pico-8 play session: hold ← + tap ❎, after a click and taps of 🅾, ❎, 🅾+❎, 🅾 in the second before t = 0

[t = 1 s] hold ← ~1s, tap ❎ ~2×
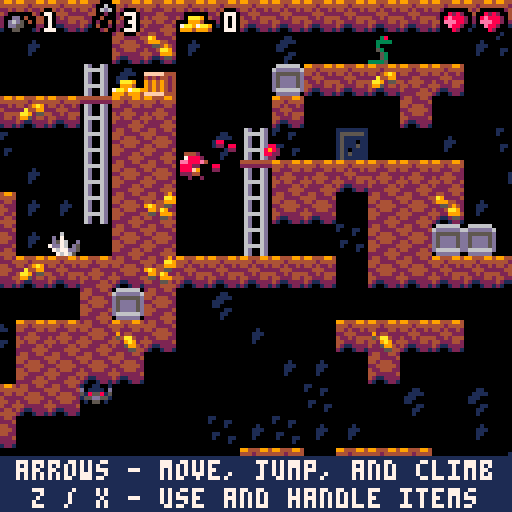
[t = 2 s] hold ← ~2s, tap ❎ ~4×
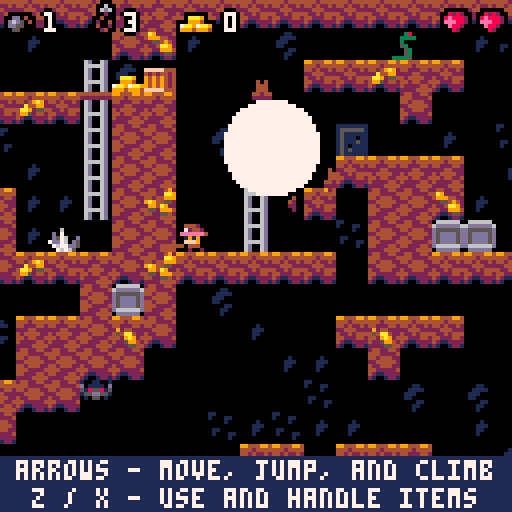
[t = 4 s] hold ← ~4s, tap ❎ ~7×
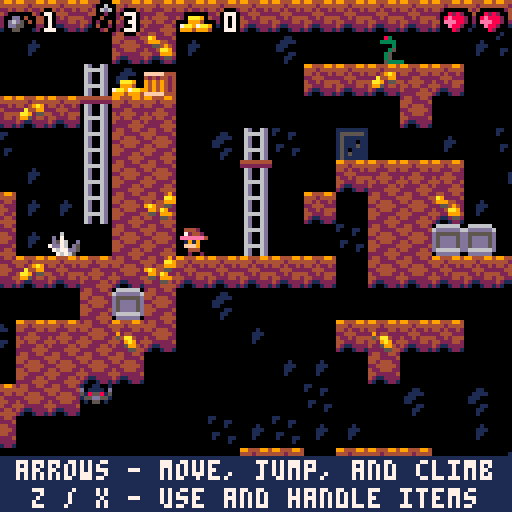
[t = 6 s] hold ← ~6s, tap ❎ ~10×
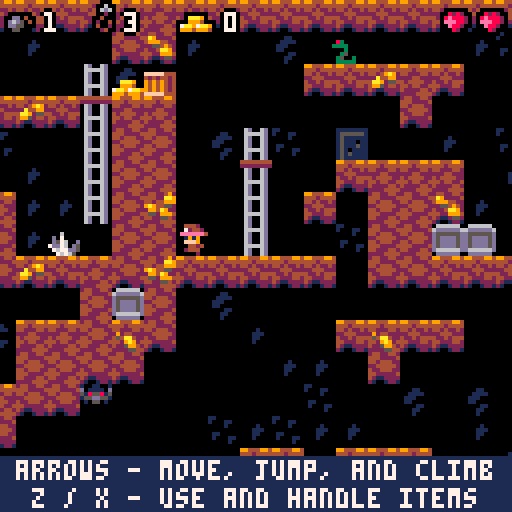
[t = 8 s] hold ← ~8s, tap ❎ ~14×
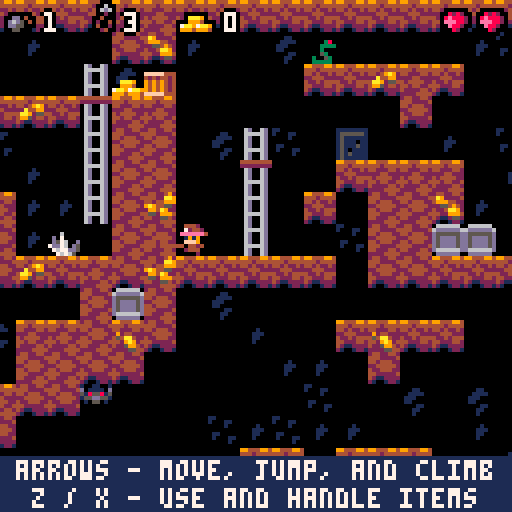

pico-8 cartridge
version 17
__lua__

-- delunky
-- by @johanpeitz
-- a demake of spelunky created for demakejam 2018
-- special thanks to
-- * derek yu (@mossmouth) for creating spelunky
-- * matt hughson (@matthughson) for platformer starter kit
-- * darius kazemi (@tinysubversions) for great info on map generation
-- * frederic souchu (fsouchu) for pico-8 token optimisation help
--debug=false
--debug_at_top=false
function _init()
  --extcmd("rec")
  swap_state(title_state)
end

-->8
--------------------------------
-- play state 
--------------------------------
-- entity modes
-- 0 idle/ground/inair
-- 1 ladder
-- 2 ledge
-- 3 fainted
-- 4 dead
function init_play()
  menuitem(1, "accept defeat", function()
    damage_entity(pl, nil, 99)
  end)
  shake(0, 0)
  make_player(0, 0)
  level = 1
  start_next_level(level)
end

function start_next_level(level)
  max_jumps, jumps_left, ok_to_jump = 1, 1, false
  particles, items, new_items, entities = {}, {}, {}, {}
  -- ratios
  local snake_ratio = 0.1 + level * 0.05
  local bat_ratio = 0.1 + level * 0.1
  local spider_ratio = level * 0.1
  local spike_ratio = 0.3 + level * 0.2
  local trap_ratio = 0.1 + level * 0.15
  local treasure_ratio = 0.1 + level * 0.01
  local help_count = 2
  -- make map
  local m = make_map()
  -- build dungeon
  cls()
  local num_rooms = {12, 12, 12, 8}
  for y = 0, 3 do
    for x = 0, 3 do
      local room_type = m[x + 1][y + 1]
      -- copy room to screen
      local ry = room_type
      local rx = flr(rnd(num_rooms[1 + ry]))
      if ry == 0 and rx == 11 then
        num_rooms[1] = 11
      end
      -- only one idol room please
      if (room_type == 5) then
        -- dbl drop 
        rx, ry = 9 + flr(rnd(3)), 2
      end
      if (room_type == 6) then
        -- exit
        rx, ry = 9 + flr(rnd(3)), 3
      end
      if x + 1 != m[5] or y + 1 != m[6] then
        pal(7, 0)
      end
      sspr(0 + rx * 10, 96 + ry * 8, 10, 8, x * 10, y * 8, 10, 8, chance(0.3))
      pal()
    end
  end
  -- populate tilemap
  for x = 0, 41 do
    for y = 0, 33 do
      -- clear current data
      mset(x + 1, y + 1, 0)
      -- set new data
      local c = pget(x, y)
      if c == 4 then
        mset(x + 1, y + 1, 3)
      end
      -- stone
      if c == 9 and chance(0.5) then
        mset(x + 1, y + 1, 3)
      end
      -- rnd stone
      if (c == 8 and chance(trap_ratio)) then
        -- arrow trap
        local d = 1
        if pget(x - 1, y) == 0 then
          d = -1
        end
        mset(x + 1, y + 1, 16)
        make_arrow_trap(x + 1, y + 1, d)
      end
      if c == 12 and chance(spike_ratio) then
        mset(x + 1, y + 1, 35)
      end
      -- spikes
      if c == 7 then
        mset(x + 1, y + 1, 1)
      end
      -- entry
      if c == 6 then
        mset(x + 1, y + 1, 17)
      end
      -- exit
      if c == 13 then
        mset(x + 1, y + 1, 30)
      end
      -- ladder
      if c == 5 then
        mset(x + 1, y + 1, 14)
      end
      -- ladder floor
      if (c == 14 and chance(bat_ratio)) then
        -- bat
        local b = make_entity((x + 1) * 8 + 4, (y + 1) * 8 + 4, entities)
        add_params({spr = 85, fs = 8, name = "bat", update = bat_update, on_roofhit = bat_roofhit, ix = 0.5, iy = 0.5, mode = 0
        --hang
        }, b)
      end
      -- help(crate/damsel) or stone or gap
      if (c == 15 and help_count > 0) then
        if (chance(0.1)) then
          help_count += 1
          if (chance(0.5)) then
            local help = make_item(x + 1, y, 57)
            help.y += 4
            help.h, help.name, help.on_hit = 8, "crate", crate_break
          else
            make_damsel(x + 1, y)
          end
        elseif (chance(0.5)) then
          mset(x + 1, y + 1, 3)
        end
      end
      -- spider
      if c == 10 and chance(spider_ratio) then
        make_spider((x + 1) * 8 + 4, (y + 1) * 8 + 4, 0)
      end
      --snake
      if c == 11 and chance(snake_ratio) then
        make_snake((x + 1) * 8 + 4, (y + 1) * 8 + 4)
      end
      if (c == 3) then
        -- altar
        mset(x, y - 5, 78)
        mset(x + 1, y - 5, 79)
        mset(x, y - 4, 94)
        mset(x + 1, y - 4, 95)
        mset(x, y - 3, 0)
        mset(x + 1, y - 3, 0)
        mset(x, y - 2, 110)
        mset(x + 1, y - 2, 111)
        mset(x, y - 1, 127)
        mset(x + 1, y - 1, 127)
        mset(x, y + 1, 32)
        mset(x + 1, y + 1, 33)
        local idol = make_item(x, y, 44)
        idol.x += 5
        idol.y -= 4
        add_params({name = "idol", h = 8, value = 100, on_grab = grab_idol, trap = true, big = true}, idol)
      end
    end
  end
  -- make frame
  for x = 0, 41 do
    mset(x, 0, 3)
    mset(x, 33, 3)
  end
  for y = 0, 33 do
    mset(0, y, 3)
    mset(41, y, 3)
  end
  -- place gold
  for x = 1, 40 do
    for y = 1, 32 do
      if (mget(x, y) == 3) then
        local n = is_free(mget(x, y - 1))
        local s = not is_dirt(mget(x, y + 1))
        -- can place item=
        if ((n and s) or (n and y > 0)) then
          if (chance(treasure_ratio)) then
            make_gold(x, y - 1, 62 + rnd(2))
          -- gold
          elseif (chance(0.02)) then
            if (chance(0.6)) then
              make_item(x, y - 1, 29)
            -- stone
            else
              local e = make_item(x, y - 1, 28)
              -- pot
              e.on_landed, e.on_sidecol, e.on_hit = pot_break, pot_break, pot_break
            end
          end
        end
        --have gold inside? 
        if (chance(0.1)) then
          mset(x, y, mget(x, y) + 16)
        elseif (chance(0.05) and not s) then
          -- place a block
          mset(x, y, 47)
        end
      end
      -- background tiles
      if (mget(x, y) == 0 and chance(0.2)) then
        mset(x, y, 48 + rnd(3))
      end
    end
  end
  -- fix tile look
  auto_tile(0, 0, 48, 34)
  -- parse level
  for x = 0, 41 do
    for y = 0, 33 do
      local tile = mget(x, y)
      -- player
      if (tile == 1) then
        pl.x, pl.y = x * 8 + 4, y * 8 + 4
        camx, camy = pl.x - 64, pl.y - 64
        add(entities, pl)
      end
      -- gold
      if (tile == 62 or tile == 63) then
        make_gold(x, y, tile)
        mset(x, y, 0)
      end
      -- item 
      if (tile == 28 or tile == 29) then
        make_item(x, y, tile)
        mset(x, y, 0)
      end
    end
  end
end

function make_spider(x, y, mode)
  local s = make_entity(x, y, entities)
  add_params({spr = 82, name = "spider", update = spider_update, on_landed = spider_landed, on_sidecol = spider_sidecol, mode = mode}, s)
  if mode == 1 then
    activate_spider(s)
  end
end

function make_snake(x, y)
  local s = make_entity(x, y, entities)
  add_params({name = "snake", fs = 8, spr = 80, frames = 2, delay = 5, dir = (chance(0.5) and 1 or -1), g = 0.5, update = snake_update, on_sidecol = snake_sidecol}, s)
  s.dx = s.dir / 2
end

function spider_sidecol(e)
  e.dx = e.odx
end

function shake(len, pwr)
  screenshake, screenshake_pwr = len, pwr
end

function is_free(tile)
  if tile == 0 or tile == 48 or tile == 49 then
    return true
  end
  return false
end

function is_dirt(tile)
  if (tile >= 2 and tile <= 5) or (tile >= 18 and tile <= 21) then
    return true
  end
  return false
end

function auto_tile(sx, sy, w, h)
  for x = sx, sx + w - 1 do
    for y = sy, sy + h - 1 do
      local tile = mget(x, y)
      if (is_dirt(tile)) then
        local n = not is_dirt(mget(x, y - 1))
        local s = not is_dirt(mget(x, y + 1))
        local has_gold = (tile > 15 and 16 or 0)
        if (n and s) then
          mset(x, y, 5 + has_gold)
        else
          if n then
            mset(x, y, 2 + has_gold)
          end
          if s then
            mset(x, y, 4 + has_gold)
          end
        end
      end
    end
  end
end

function make_player(tx, ty)
  pl = make_entity(tx * 8 + 4, ty * 8 + 4, entities)
  add_params({name = "player", jumpable = false, g = 0.5, spr = 64, frames = 2, fs = 8, mode = 0, draw = draw_player, on_landed = player_landed, on_air = player_fall, hits_from_above = true, collides_with_player = false, money = 0, health = 3, kills = 3, dead_timer = 0, grab_cooldown = 0, whip = 0, holding = 1, item = nil, stowed = nil, bombs = {}, ropes = {}}, pl)
  add_ropes(3)
  add_bombs(3)
end

function add_bombs(amnt)
  for i = 1, amnt do
    local b = make_bomb(0, 0)
    add(pl.bombs, b)
    del(items, b)
  end
end

function add_ropes(amnt)
  for i = 1, amnt do
    local b = make_rope(0, 0)
    add(pl.ropes, b)
    del(items, b)
  end
end

function crate_break(e)
  del(e.tbl, e)
  for i = 0, 6 do
    local e = make_entity(e.x, e.y, particles)
    add_params({spr = 104, ix = 1, g = 0.3, col = false, dir = sgn(rnd() - 0.5), dx = rnd(2) - 1, dy = -rnd(1), life = 5 + rnd(5)}, e)
  end
  local e = make_entity(e.x, e.y, items)
  e.spr = 39 + flr(rnd(2))
  e.g, e.can_take, e.value = 0.5, true, (e.spr == 39 and -1 or -2)
end

function pot_break(e, whipped)
  if (abs(e.odx) > 2 or abs(e.ody) > 2 or whipped) then
    del(e.tbl, e)
    local r = rnd()
    if (r < 0.2) then
      make_snake(e.x, e.y)
    elseif (r < 0.4) then
      make_spider(e.x, e.y, 1)
    elseif (r < 0.6) then
      make_gold(e.x / 8, e.y / 8, 60 + rnd(4))
    end
    for i = 0, 6 do
      local e = make_entity(e.x, e.y, particles)
      add_params({spr = 103, ix = 1, g = 0.3, col = false, dir = sgn(rnd() - 0.5), dx = rnd(2) - 1, dy = -1 - rnd(2), life = 5 + rnd(5)}, e)
    end
  end
end

function make_arrow_trap(tx, ty, d)
  local e = make_entity(tx * 8 + 4, ty * 8 + 4, entities)
  add_params({name = "arrow trap", spr = 34, dir = d, col = false, update = update_arrow_trap, ammo = 1}, e)
end

function is_triggering_arrow_trap(at, e)
  local dist = 48
  -- 6 tiles
  if (e.dx != 0 or e.dy != 0) then
    local in_range = false
    if at.dir > 0 and e.x > at.x and e.x < at.x + dist then
      in_range = true
    end
    if at.dir < 0 and e.x < at.x and e.x > at.x - dist then
      in_range = true
    end
    if (in_range) then
      if (e.y >= at.y - 5 and e.y <= at.y + 3) then
        return true
      -- fire!
      end
    end
  end
  return false
end

function update_arrow_trap(at)
  if at.ammo == 0 then
    return
  end
  --update_entity(e)
  for e in all(items) do
    if (is_triggering_arrow_trap(at, e)) then
      fire_arrow(at)
      return
    end
  end
  for e in all(entities) do
    if (is_triggering_arrow_trap(at, e)) then
      fire_arrow(at)
      return
    end
  end
end

function fire_arrow(at)
  sfx(3)
  at.ammo -= 1
  local e = make_entity(at.x + at.dir * 7, at.y, new_items)
  add_params({name = "arrow", spr = 43, h = 4, dir = at.dir, dy = -1, dx = 7 * at.dir, ix = 0.98, g = 0.5, knock_down = true, damage = 2, use = item_throw, drop = item_drop, on_landed = item_landed, on_sidecol = item_sidecol, can_grab = true}, e)
end

function spider_update(e)
  local dx = pl.x - e.x
  if (e.health > 0) then
    if (e.mode == 0) then
      if pl.y > e.y and abs(dx) < 8 then
        activate_spider(e)
      end
    else
      if e.jump_delay > 0 then
        e.jump_delay -= 1
      end
      if (e.jump_delay <= 0 and not e.inair) then
        e.spr = 84
        e.dx, e.dy = dx / 20, -rnd(3) - 3
      end
    end
  end
  update_entity(e)
end

function activate_spider(e)
  e.mode, e.spr = 1, 84
  e.g, e.ix, e.jump_delay = 0.5, 1, 5
end

function spider_landed(e)
  e.jump_delay = 5 + rnd(10)
  e.spr = 83
  e.dx = 0
end

function bat_update(e)
  local dx, dy = pl.x - e.x, pl.y - e.y + 4
  local d = sqrt(dx * dx + dy * dy)
  local a = atan2(dx, dy)
  if (e.health > 0) then
    if (e.mode == 0) then
      -- hang
      if (d < 48 and pl.health > 0 and e.y < pl.y + 1) then
        e.spr, e.frames, e.frame = 86, 2, 1
        e.mode = 1
      end
    elseif (e.mode == 1) then
      -- track
      e.dx, e.dy = 0.5 * cos(a), 0.5 * sin(a)
      e.dir = sgn(e.dx)
      if d > 80 or pl.health <= 0 then
        e.mode = 2
      end
    else
      -- return to ceiling
      e.dy -= 0.2
    end
  end
  update_entity(e)
end

function bat_roofhit(e)
  if e.mode != 2 then
    return
  end
  e.spr = 85
  e.frame, e.frames = 0, 0
  e.mode = 0
  e.dx, e.dy = 0, 0
end

function snake_update(e)
  e.delay -= 1
  if (e.bleed_timer > 0) then
    --e.dx=0
    e.fs, e.frames = 9999, 1
    e.spr = 102
    e.delay = 99
  end
  if (e.delay < 0) then
    if (chance(0.1)) then
      e.dx = 0
      e.delay = 15 + rnd(60)
    else
      e.dir = (chance(0.5) and 1 or -1)
      e.dx = 0.2 * e.dir
      e.ix = 1
      e.delay = 60 + rnd(60)
    end
  end
  if (not e.inair and fget(mget((e.x + e.dir * 2) / 8, e.y / 8 + 1)) == 0) then
    e.dir = -e.dir
    e.dx = -e.dx
  end
  update_entity(e)
end

function snake_sidecol(e)
  e.delay = 0
end

function check_item_exit(e)
  if (fget(mget(e.x / 8, (e.y - 4) / 8), 7)) then
    if e.name == "idol" then
      pl.money += e.value
    end
    del(e.tbl, e)
    pl.item = nil
    switch_to_whip()
    sfx(7)
  end
end

function grab_idol(idol)
  if (idol.trap) then
    idol.trap = false
    -- make boulder
    local e = make_entity(-100, -100, entities)
    add_params({name = "boulder", flip_on_hit = false, knock_down = true, jumpable = false, spr = 74, fs = 2, frames = 2, tw = 2, th = 2, ix = 1, dy = 0, g = 1, damage = 99, health = 9999, w = 16, h = 16, spawnx = idol.x - 1, spawny = idol.y - 24, delay = 60, update = boulder_update, on_landed = boulder_landed}, e)
    shake(e.delay, 3)
  end
end

function boulder_update(e)
  if (e.delay > 0) then
    e.delay -= 1
    if (e.delay == 0) then
      e.x, e.y = e.spawnx, e.spawny
      e.dy = 0.01
      e.dir = sgn(pl.x - e.x)
      shake(2, 6)
      e.dropped = false
    end
  else
    local bx = e.x / 8 + e.dir
    local by = e.y / 8
    local tiles = 0
    if (fget(mget(bx, by), 0)) then
      crush_tile(bx, by, e.dx)
      tiles += 1
    end
    if (fget(mget(bx, by - 1), 0)) then
      crush_tile(bx, by - 1, e.dx)
      tiles += 1
    end
    e.dx -= 0.20 * tiles * sgn(e.dx)
    update_entity(e)
    if (tiles > 0) then
      auto_tile(bx, by - 2, 1, 4)
      shake(3, 3)
      sfx(6)
    end
    if (abs(e.dx) < 0.6 and e.dy == 0) then
      local tx = e.x / 8
      local ty = e.y / 8 - 1
      mset(tx, ty, 74)
      mset(tx + 1, ty, 75)
      mset(tx, ty + 1, 90)
      mset(tx + 1, ty + 1, 91)
      del(e.tbl, e)
    end
  end
end

function crush_tile(tx, ty, v)
  -- check for gold
  local tile = mget(tx, ty)
  if tile >= 18 and tile <= 21 then
    make_gold_pieces(tx, ty)
  end
  -- remove tile
  mset(tx, ty, 0)
  -- particles
  local amnt = 3 + rnd(3)
  for i = 1, amnt do
    local p = make_entity(tx * 8, ty * 8, particles)
    add_params({spr = 120 + rnd(2), ix = 0.98, dx = v * (1 + rnd(1)), dy = -1 - rnd(1), g = 0.3, life = 20 + rnd(10), col = false}, p)
  end
end

function boulder_landed(e)
  if (not e.dropped) then
    e.dx = 3 * e.dir
    e.dropped = true
  end
  shake(6, 6)
  sfx(6)
end

function make_gold(tx, ty, tile)
  local e = make_entity(tx * 8 + 4, ty * 8 + 4, items)
  e.spr = flr(tile)
  e.g, e.value, e.can_take = 0.5, 5, true
  if e.spr == 60 or e.spr == 62 then
    e.value *= 3
  end
  return e
end

function make_item(tx, ty, tile)
  local e = make_entity(tx * 8 + 4, ty * 8 + 3, items)
  add_params({name = "#" .. tile, spr = tile, ix = 0.98, g = 0.5, h = 4, use = item_throw, drop = item_drop, on_landed = item_landed, on_sidecol = item_sidecol, can_grab = true}, e)
  e.y += 4
  return e
end

function item_sidecol(e)
  e.dx = -e.odx * 0.5
  if abs(e.dx) < 0.1 then
    e.dx = 0
  end
end

function item_landed(e)
  e.dx *= 0.3
  if abs(e.dx) < 0.2 then
    e.dx = 0
  end
  if (abs(e.ody) > 2) then
    e.dy = -e.ody * 0.3
  else
    e.dx = 0
  end
end

function item_throw(e)
  e.cooldown, e.damage = 3, 1
  e.dx = pl.dir * (pl.dy < 0 and 3 or 4)
  e.dy = (pl.dy < 0 and -5 or -2)
  pl.item = nil
  switch_to_whip()
  sfx(3)
end

function item_drop(e)
  e.cooldown, e.dy = 3, -1
  e.dx = pl.dir / 2
  pl.item = nil
  switch_to_whip()
  sfx(3)
end

function make_damsel(x, y)
  local di = make_item(x, y, 11)
  di.name = "damsel"
  di.y += 4
  di.h, di.big = 8, true
  local de = make_entity(di.x, di.y, entities)
  de.name = "damsel"
  de.spr = 16
  de.collides_with_player = false
  de.update = damsel_e_update
  de.item = di
  de.health = 3
  de.damage = 0
  di.entity = de
  local p = {g = 0.5, ix = 0.98}
  add_params(p, di)
  add_params(p, de)
end

function damsel_e_update(e)
  update_entity(e)
  e.x = e.item.x
  e.y = e.item.y
  -- dead?
  if e.health < 1 then
    e.item.spr = 13
  end
  -- at gate?
  if (fget(mget(e.x / 8, (e.y - 4) / 8), 7)) then
    pl.health += 1
    del(e.tbl, e)
    del(e.item.tbl, e.item)
    pl.item = nil
    switch_to_whip()
    sfx(7)
  end
end

function make_bomb(tx, ty)
  local e = make_item(tx, ty, 25)
  add_params({name = "bomb", h = 4, use = bomb_throw, drop = bomb_drop, update = bomb_update, timer = 0}, e)
  return e
end

local hitarea = {{0, 0, 1, 0, 0}, {0, 1, 1, 1, 0}, {1, 1, 1, 1, 1}, {0, 1, 1, 1, 0}, {0, 0, 1, 0, 0}}

function bomb_update(e)
  if (e.timer > 0) then
    e.timer -= 1
    e.spr = 26 + flr(e.timer / 2) % 2
    if (e.timer == 0) then
      e.life = 1
      -- explode
      shake(5, 6)
      make_explosion(e.x - 8, e.y - 8)
      -- destroy entities & tiles
      local ex = flr(e.x / 8)
      local ey = flr(e.y / 8)
      for x = 1, 5 do
        for y = 1, 5 do
          if (hitarea[x][y] == 1) then
            local tx = ex + x - 3
            local ty = ey + y - 3
            --entities
            for e2 in all(entities) do
              if abs(tx * 8 + 4 - e2.x) < 9 and abs(ty * 8 + 4 - e2.y) < 9 then
                damage_entity(e2, nil, 99, 0)
              end
            end
            --tile
            local tile = mget(tx, ty)
            if tile >= 2 and tile <= 5 then
              mset(tx, ty, 0)
            end
            if tile == 47 or tile == 35 or tile == 36 then
              mset(tx, ty, 0)
            end
            if (tile >= 18 and tile <= 21) then
              mset(tx, ty, 0)
              make_gold_pieces(tx, ty)
            end
          end
        end
      end
      auto_tile(ex - 2, ey - 3, 5, 7)
    end
  end
  update_entity(e)
end

function make_gold_pieces(tx, ty)
  local amnt = rnd(3) + 1
  for i = 1, amnt do
    local g = make_gold(tx, ty, 60 + rnd(2))
    add_params({dx = rnd(5) - 3, dy = rnd(5) - 3, g = 0.5, ix = 0.98, can_take = true, inair = true}, g)
  end
end

function bomb_throw(e)
  bomb_activate(e)
  item_throw(e)
end

function bomb_drop(e)
  bomb_activate(e)
  item_drop(e)
end

function bomb_activate(e)
  e.spr = 26
  e.timer = 60
  e.can_grab = false
end

function make_explosion(x, y)
  sfx(5)
  -- dirt
  local amnt = 8 + rnd(8)
  for i = 1, amnt do
    local e = make_entity(x + rnd(24), y - 8 + rnd(32), particles)
    add_params({spr = 118 + rnd(2), dir = sgn(rnd(2) - 1), dy = rnd(0.6) + 0.4, g = 0.1, life = 10 + rnd(4), col = false,}, e)
  end
  -- smalls
  amnt = 8 + rnd(8)
  for i = 1, amnt do
    local e = make_entity(x + 8, y + 8, particles)
    local a = rnd(0.7) - 0.1
    local f = 2 + rnd(2)
    add_params({spr = 112, dir = sgn(rnd(2) - 1), dx = f * cos(a), dy = f * sin(a), ix = 0.95, g = 0.3, fs = 2 + flr(rnd(3)), frames = 6, col = false}, e)
    e.life = e.fs * e.frames - 1
  end
  -- big
  local e = make_entity(x, y, particles)
  add_params({dir = sgn(rnd(2) - 1), spr = 144, tw = 3, th = 3, fs = 2, frames = 3, col = false}, e)
  e.life = e.fs * e.frames - 1
end

function make_rope(tx, ty)
  local e = make_item(tx, ty, 41)
  add_params({name = "rope", use = rope_throw, drop = rope_drop, activated = false, on_roofhit = rope_roof_hit, on_landed = rope_on_landed, update = rope_update, steps = 0, h = 8, flip_on_hit = false}, e)
  return e
end

function rope_update(e)
  if (e.activated) then
    local tx = flr(e.x / 8)
    local ty = flr(e.y / 8)
    if (mget(tx, ty) != 31 and mget(tx, ty) != 15) then
      if (e.steps == 0 and e.dy > 0) then
        mset(tx, ty, 15)
      else
        mset(tx, ty, 31)
      end
      e.steps += 1
      if (e.steps == 8) then
        e.on_roofhit(e)
      end
    end
  end
  update_entity(e)
end

function rope_drop(e)
  -- can drop?
  local tx = flr((e.x + pl.dir * 4) / 8) + pl.dir * 0
  local ty = flr(e.y / 8)
  local ty2 = flr(e.y / 8) + 1
  if (not is_solid(tx, ty) and not is_solid(tx, ty2)) then
    add_params({x = tx * 8 + 4, spr = 31, dy = 4, dir = 1, g = 0, activated = true}, e)
    pl.item = nil
    switch_to_whip()
  else
  -- do nothing. item_drop(e)
  end
end

function rope_throw(e)
  sfx(3)
  -- adjust position
  e.x = flr(e.x / 8) * 8 + 4
  e.y -= 5
  -- make sure there is nothing direcly on top
  if (fget(mget(e.x / 8, e.y / 8), 0)) then
    return
  end
  -- drop it
  e.spr = 15
  e.dy = -4
  e.dir = 1
  e.g = 0
  e.activated = true
  pl.item = nil
  switch_to_whip()
end

function rope_on_landed(e)
  del(items, e)
end

function rope_roof_hit(e)
  mset(flr(e.x / 8), flr(e.y / 8), (e.dy > 0 and 31 or 15))
  del(items, e)
end

function player_fall()
  jumps_left = max(0, jumps_left - 1)
end

function player_faint()
  pl.bleed_timer = (pl.health == 0 and 60 or 30)
  pl.faint_timer = pl.bleed_timer
  if pl.mode == 4 then
    return
  end
  pl.mode, pl.spr = 3, 68
  pl.frame, pl.frames = 0, 1
  if (pl.item != nil and pl.holding == 1) then
    pl.item.drop(pl.item)
    pl.item = nil
  end
end

function player_landed(e)
  jumps_left = max_jumps
  local impact = 0
  if pl.ody >= 8 then
    impact += 1
  end
  if pl.ody >= 11 then
    impact += 1
  end
  if pl.ody >= 13 then
    impact += 97
  end
  if (impact > 0) then
    damage_entity(pl, nil, impact)
    player_faint()
  end
  if (pl.mode == 3) then
    -- fainted
    -- bounce
    if (pl.ody > 3) then
      pl.dy = -0.3 * pl.ody
    end
  end
end

function drop_from_ledge()
  add_params({mode = 0, spr = 64, frames = 2, dx = -pl.dir, grab_cooldown = 5}, pl)
end

ok_to_jump, ok_to_crouch = true, true
maxdy = 0

function update_play()
  -- add for additional 18 tokens
  --if (btnp(0,1)) extcmd("rec") 
  --if (btnp(3,1)) extcmd("video")
  if not btn(2) then
    ok_to_jump = true
  end
  if not btn(3) then
    ok_to_crouch = true
  end
  -- mode 0 = idle/ground/jump
  if (pl.mode == 0) then
    if pl.item != nil and pl.item.name == "idol" then
      check_item_exit(pl.item)
    end
    if btnp(4) then
      switch_item()
    end
    if pl.grab_cooldown > 0 then
      pl.grab_cooldown -= 1
    end
    pl.grab = false
    -- left/right
    if (btn(0)) then
      pl.dx -= 2
      pl.dir = -1
      pl.grab = true
    end
    if (btn(1)) then
      pl.dx += 2
      pl.dir = 1
      pl.grab = true
    end
    -- whip?
    if (btnp(5) and pl.item == nil) then
      pl.whip = 10
      sfx(0)
    end
    if pl.whip > 0 then
      pl.whip -= 1
    end
    -- use item?
    if (btnp(5) and pl.item != nil) then
      if (btn(3)) then
        pl.item.drop(pl.item)
        ok_to_crouch = false
      else
        pl.item.use(pl.item)
      end
    end
    -- jump / grab climable
    if (btn(2)) then
      -- check for climbables
      if (fget(mget(pl.x / 8, pl.y / 8), 2)) then
        pl.mode = 1
        pl.dx = 0
      elseif (fget(mget(pl.x / 8, pl.y / 8), 7)) then
        --exit_level()
        level += 1
        start_next_level(level)
      elseif (jumps_left > 0 and ok_to_jump) then
        -- regular jump
        pl.dy = -3.2
        jumps_left -= 1
        pl.inair = true
        ok_to_jump = false
        sfx(4)
      end
    end
    -- climb down
    if (btn(3)) then
      -- check for climbables
      if (fget(mget(pl.x / 8, (pl.y + 4) / 8), 2)) then
        pl.mode = 1
        pl.dx = 0
        pl.y += 1
      end
    end
  elseif (pl.mode == 1) then
    -- mode 1 = climbing
    pl.whip = 0
    pl.dy = 0
    pl.spr = 70
    pl.x += (8 * flr(pl.x / 8) + 4 - pl.x) * 0.4
    if btn(2) then
      pl.dy = -1
    end
    if btn(3) then
      pl.dy = 1
    end
    local drop = false
    if (btn(0)) then
      pl.dx -= 2
      pl.dir = -1
      drop = true
    end
    if (btn(1)) then
      pl.dx += 2
      pl.dir = 1
      drop = true
    end
    -- still on climbable?
    if not fget(mget(pl.x / 8, (pl.y - 2) / 8), 2) and not fget(mget(pl.x / 8, (pl.y + 3) / 8), 2) then
      drop = true
    end
    if (drop) then
      add_params({inair = true, mode = 0, spr = 64, frame = 0, frames = 2}, pl)
      ok_to_jump = false
    end
  elseif (pl.mode == 2) then
    -- mode 2 = ledge 
    -- drop big items om ledge
    --if (pl.item and pl.holding==1 and pl.item.big) then
    -- pl.item.drop(pl.item)
    -- pl.item=nil
    --end
    add_params({whip = 0, dx = 0, dy = 0, spr = 69, frame = 0, frames = 1}, pl)
    if (btn(2) and ok_to_jump) then
      add_params({mode = 0, spr = 64, frame = 0, frames = 2, dy = -1}, pl)
      ok_to_jump = false
    end
    if btn(3) then
      drop_from_ledge()
    end
  elseif (pl.mode == 3) then
    -- mode 3 = fainted
    pl.whip = 0
    pl.faint_timer -= 1
    if (pl.faint_timer == 0) then
      if (pl.health > 0) then
        pl.spr = 64
        pl.frames = 2
        pl.ix = 0
        pl.mode = 0
      else
        --dead
        pl.mode = 4
      end
    end
  -- tears, not uses any more
  --[[
  if (pl.dy==0 and rnd()<0.99 and pl.health>0) then
   local e=make_entity(pl.x,pl.y+3,particles)
   add_params({
    spr=96+flr(rnd(3)),
    dy=-1,
    dx=(rnd()<0.5 and -1 or 1)/2,
    ix=1,
    g=0.2,
    life=7+flr(rnd(4)),
    col=false
   },e)
  end
  ]]
  --
  elseif (pl.mode == 4) then
    -- mode 4 = dead
    pl.dead_timer += 1
    if btnp(5) and pl.dead_timer > 15 then
      swap_state(title_state)
    end
  end
  -- idle anim
  --if (pl.mode==0) then
  -- pl.spr=64
  -- if (abs(pl.dx)==0) pl.spr=(pl.inair==false and 66 or 64)
  --end
  for e in all(items) do
    if (e.inair == true) then
      -- check for impact with entities
      for e2 in all(entities) do
        if (e.cooldown == 0 or e2 != pl) then
          local v = sqrt(e.dx * e.dx + e.dy * e.dy)
          if (v > 3 and abs(e2.x - e.x) < 5 and abs(e2.y - e.y) < 5) then
            if (not (e.name == "rope" and e2 == pl) and e.name != e2.name) then
              damage_entity(e2, e)
              if e.flip_on_hit then
                e.dx = -e2.dx / 2
              end
            end
          end
        end
      end
    end
    -- instant pickup?
    if (e.can_take) then
      if (abs(pl.x - e.x) < 4 and abs(pl.y - e.y) < 4) then
        if (e.value != nil) then
          sfx(7)
          if e.value == -2 then
            add_bombs(3)
          end
          if e.value == -1 then
            add_ropes(3)
          end
          if e.value > 0 then
            pl.money += e.value
          end
        end
        del(items, e)
      end
    end
    if (e != pl.item) then
      -- pickup item?
      if (pl.mode == 0 and btn(3) and e.can_grab and not pl.inair and abs(pl.x - e.x) < 5 and abs(pl.y - e.y) < 5 and ok_to_crouch) then
        if (pl.stowed_item != nil) then
          add(items, pl.stowed_item)
          set_item_to_player_pos(pl.stowed_item)
          pl.stowed_item.inair = true
          pl.stowed_item = nil
        end
        if (pl.holding == 2) then
          del(items, pl.item)
          add(pl.bombs, pl.item)
        end
        if (pl.holding == 3) then
          del(items, pl.item)
          add(pl.ropes, pl.item)
        end
        pl.item = e
        pl.holding = 1
        ok_to_crouch = false
        if e.on_grab then
          e.on_grab(e)
        end
      end
      e.update(e)
    end
    -- check whip
    if (pl.whip > 0) then
      if (abs(pl.x + 8 * pl.dir - e.x) < 6 and abs(pl.y - e.y + 2) < 8 and e.on_hit) then
        e.on_hit(e, true)
        pl.whip = 0
      end
    end
  end
  for e1 in all(entities) do
    -- e2e collision
    for e2 in all(entities) do
      if (e1 != e2 and e1.damage >= 0 and (e1.collides_with_player or e2.collides_with_player)) then
        if (abs(e2.x - e1.x) < (e2.w + e1.w) / 2 - 2 and abs(e2.y - e1.y) < (e2.h + e1.h) / 2 - 2) then
          e2e_coll(e1, e2)
        end
      end
    end
    -- spikes?
    if (e1.inair and e1.health > 0 and e1.name != "bat") then
      local tx = flr(e1.x / 8)
      local ty = flr((e1.y + 3) / 8)
      if (e1.dy > 0 and fget(mget(tx, ty), 3)) then
        mset(tx, ty, 36)
        damage_entity(e1, nil, 99)
      end
    end
    -- check whip
    if (e1 != pl and pl.whip > 0) then
      if (abs(pl.x + 8 * pl.dir - e1.x) < 6 and abs(pl.y - e1.y) < 6 and e1.bleed_timer == 0) then
        damage_entity(e1, nil, 1, pl.dir, -1)
      end
    end
    -- update it
    e1.update(e1)
  end
  if (pl.item != nil) then
    set_item_to_player_pos(pl.item)
  end
  for e in all(particles) do
    e.update(e)
  end
  -- add new items
  for e in all(new_items) do
    add(items, e)
  end
  new_items = {}
end

function bleed(x, y)
  local e = make_entity(x, y, particles)
  add_params({spr = 99, dx = rnd(4) - 2, dy = -1 - rnd(), ix = 0.95, g = 0.5, fs = 3 + flr(rnd(3)), frames = 3, col = false}, e)
  e.life = e.fs * e.frames - 1
end

-- e1 hits e2
function e2e_coll(e1, e2)
  --debug_str=e1.name.."+"..e2.name
  -- no hit if already bleeding
  if e1.bleed_timer > 0 or e2.bleed_timer > 0 then
    return
  end
  local over, under = e1, e2
  if (e2.y < e1.y) then
    over = e2
    under = e1
  end
  -- if coming from above
  if (over.hits_from_above and over.inair and over.dy > 0 and under.jumpable) then
    damage_entity(under, over, 0, -3)
    if over.flip_on_hit then
      over.dy = -3
    end
  else
    -- regular hit only if player or boulder is involved
    if over == pl or over.name == "boulder" then
      damage_entity(over, under, 1 * sgn(over.x - under.x), -1)
    end
    if under == pl or over.name == "boulder" then
      damage_entity(under, over, 1 * sgn(under.x - over.x), -1)
    end
  end
end

function damage_entity(e1, e2, impact, dx, dy)
  if (e2 != nil) then
    e1.health -= e2.damage
    if e1.flip_on_hit then
      e1.dx = 3 * sgn(e1.x - e2.x)
    end
  else
    e1.health -= impact
  end
  if dx then
    e1.dx += dx
  end
  if (dy and e1.flip_on_hit) then
    e1.inair = true
    e1.dy += dy
  end
  if (e1.health <= 0 and e1 != pl) then
    e1.ix = 0.7
    pl.kills += 1
  end
  e1.dy, e1.bleed_timer = -3, 30
  if (e1 == pl) then
    if ((e2 and e2.knock_down) or pl.health <= 0) then
      player_faint()
    elseif (pl.mode == 2) then
      drop_from_ledge()
    end
  end
  sfx(1)
end

function set_item_to_player_pos(e)
  e.x, e.y = pl.x + pl.dir * 3, pl.y + pl.frame - 1 - e.h / 2 + 4
  e.dir = pl.dir
end

function switch_to_whip()
  pl.holding = 1
  -- use stowed item if any
  if (pl.stowed_item != nil) then
    pl.item = pl.stowed_item
    pl.stowed_item = nil
    add(items, pl.item)
  else
    pl.item = nil
  end
end

function switch_item()
  if pl.item and pl.item.big then
    return
  end
  -- handle current item
  if (pl.holding == 1) then
    if (pl.item != nil) then
      -- stow away
      del(items, pl.item)
      pl.stowed_item = pl.item
      pl.item = nil
    end
  end
  if (pl.holding == 2) then
    add(pl.bombs, pl.item)
    del(items, pl.item)
    pl.item = nil
  end
  if (pl.holding == 3) then
    add(pl.ropes, pl.item)
    del(items, pl.item)
    pl.item = nil
  end
  -- check for next item
  pl.holding += 1
  if pl.holding == 2 and #pl.bombs == 0 then
    pl.holding += 1
  end
  if pl.holding == 3 and #pl.ropes == 0 then
    pl.holding += 1
  end
  if pl.holding > 3 then
    pl.holding -= 3
  end
  -- set next item
  -- whip/item
  if (pl.holding == 1) then
    pl.item = nil
    switch_to_whip()
  end
  -- bombs
  if (pl.holding == 2) then
    pl.item = pl.bombs[1]
    add(items, pl.item)
    pl.item.tbl = items
    del(pl.bombs, pl.item)
  end
  --ropes
  if (pl.holding == 3) then
    pl.item = pl.ropes[1]
    add(items, pl.item)
    pl.item.tbl = items
    del(pl.ropes, pl.item)
  end
end

function die(tile)
  add_params({mode = 99, spr = 68, frame = 0, frames = 1, dy = 0.4, dx = 0, t = 0}, pl)
end

function draw_player()
  draw_entity(pl)
  if (pl.whip > 0) then
    local s = 122
    if pl.whip < 9 then
      s = 123
    end
    if pl.whip < 9 then
      s = 124
    end
    spr(s, pl.x + pl.dir * 6 - 4, pl.y - 4 + pl.frame % 2, 1, 1, pl.dir == -1)
  end
end

function draw_play()
  cls()
  local lx, ly = pl.x - camx, pl.y - camy
  -- pan camera but give player some room to move around in
  if lx < 48 then
    camx -= 2
  end
  if lx > 80 then
    camx += 2
  end
  if ly < 48 then
    camy += (ly - 48) * 0.5
  end
  if ly > 80 then
    camy += (ly - 80) * 0.5
  end
  local sx, sy = 0, 0
  if (screenshake > 0) then
    screenshake -= 1
    sx = rnd(screenshake_pwr) - screenshake_pwr / 2
    sy = rnd(screenshake_pwr) - screenshake_pwr / 2
  end
  -- lock camera inside map (and shake if needed)
  camera(min(208, max(camx, 0)) + sx, min(144, max(camy, 0)) + sy)
  --camera(camx+sx,camy+sy)
  map(0, 0, 0, 0, 50, 34)
  for e in all(entities) do
    e.draw(e)
  end
  for e in all(items) do
    e.draw(e)
  end
  for e in all(particles) do
    e.draw(e)
  end
  -- hud
  camera()
  spro(25, 0, 4, 0)
  printo(#pl.bombs, 11, 3, 7, 0)
  spro(41, 21, 0, 0)
  printo(#pl.ropes, 31, 3, 7, 0)
  spro(62, 45, 0, 0)
  printo(pl.money * 10, 56, 3, 7, 0)
  for i = 1, pl.health do
    spro(42, 128 - i * 9, 2, 0)
  end
  -- instructions, 10 seconds, first level
  if (pl.t < 300 and level == 1) then
    rectfill(0, 114, 127, 127, 1)
    print("arrows - move, jump, and climb", 4, 115, 7)
    print(" z / x - use and handle items", 4, 122, 7)
  end
  -- game over
  if (pl.mode == 4) then
    local y = max(44, 128 - pl.dead_timer)
    printo("game over", 46, y, 7, 1)
    printo("depth: " .. level, 42, y + 20, 7, 1)
    printo(" gold: " .. pl.money * 10, 42, y + 28, 7, 1)
    printo("kills: " .. pl.kills, 42, y + 36, 7, 1)
  end
end

function spro(id, dx, dy, oc)
  for i = 0, 15 do
    pal(i, oc)
  end
  for x = -1, 1 do
    for y = -1, 1 do
      spr(id, dx + x, dy + y)
    end
  end
  pal()
  spr(id, dx, dy)
end

play_state = {name = "play", init = init_play, update = update_play, draw = draw_play}

----
-- title screen
----
function init_title()
  bgy, t = 0, 0
  menuitem(1)
end

function update_title()
  bgy -= 0.5
  if bgy < -256 then
    bgy = 0
  end
  t += 1
  if btnp(5) then
    swap_state(play_state)
  end
end

function draw_title()
  cls()
  map(112, 0, 0, bgy)
  map(112, 0, 0, bgy + 256)
  pal(4, 2)
  spr(185, 36, 33, 7, 1)
  pal()
  spr(185, 36, 32, 7, 1)
  prints("-endless descent-", 30, 42, 2, 1)
  prints("press 5", 48, 64, (t % 32 < 16 and 4 or 2), 1)
  prints("a demake by @johanpeitz", 18, 120, 2, 1)
end

title_state = {name = "title", init = init_title, update = update_title, draw = draw_title}
-->8
--------------------------------
-- core functions 
--------------------------------
--debug_str=""
--------------------------------
-- state swapping 
--------------------------------
state, next_state, change_state = {}, {}, false

function swap_state(s)
  next_state, change_state = s, true
end

--------------------------------
-- _base functions 
--------------------------------
function _update()
  if (change_state) then
    state, change_state = next_state, false
    state.init()
  end
  state.update()
end

function _draw()
  state.draw()
-- debug, 175 tokens
--[[
 if (debug) then
  camera()
  
  local str = state.name .. " "
    
  if (btn(0)) str = str .. "0"
  if (btn(1)) str = str .. "1"
  if (btn(2)) str = str .. "2"
  if (btn(3)) str = str .. "3"
  if (btn(4)) str = str .. "4"
  if (btn(5)) str = str .. "5"  

  str = str .. " " .. debug_str
  
  local mr = stat(0)/1024

  local ypos = 121
  if (debug_at_top) ypos=0
  rectfill(0,ypos,127,ypos+6,8)
  
  line(1, ypos+2, 8, ypos+2, 1)
  line(1, ypos+2, 1+min(7*stat(1),7), ypos+2, (stat(1)>1 and 8 or 12))
  
  line(1, ypos+4, 8, ypos+4, 2)
  line(1, ypos+4, 1+min(7*mr,7), ypos+4, (mr>1 and 8 or 14))
  print(str,10,ypos+1,15)

  debug_str = ""
 end
 ]]
--
end

-->8
--------------------------------
-- utilities
--------------------------------
function chance(a)
  return rnd() < a
end

function add_params(src, dst)
  for k, v in pairs(src) do
    dst[k] = v
  end
end

function is_solid(tx, ty)
  return fget(mget(tx, ty), 0)
end

--check if pushing into side tile and resolve.
--requires self.dx,self.x,self.y, and 
--assumes tile flag 0 == solid
--assumes sprite size of 8x8
function collide_side(self)
  local offset = 4
  --self.w/3
  local data = {}
  for i = -(self.h / 3), (self.h / 3), 2 do
    -- used to be .w???
    --if self.dx>0 then
    t = mget((self.x + (offset)) / 8, (self.y + i) / 8)
    if fget(t, 0) then
      self.odx = self.dx
      self.dx = 0
      self.x = (flr(((self.x + (offset)) / 8)) * 8) - (offset)
      data.tile = t
      data.tx = flr((self.x + (offset)) / 8)
      data.ty = flr((self.y + i) / 8)
      return data
    end
    --elseif self.dx<0 then
    t = mget((self.x - (offset)) / 8, (self.y + i) / 8)
    if fget(t, 0) then
      self.odx = self.dx
      self.dx = 0
      self.x = (flr((self.x - (offset)) / 8) * 8) + 8 + (offset)
      data.tile = t
      data.tx = flr((self.x - (offset)) / 8 - 1)
      data.ty = flr((self.y + i) / 8)
      return data
    end
  -- end
  end
  --didn't hit a solid tile.
  return nil
end

--check if standing on air
function should_fall(self)
  if self.inair then
    return true
  end
  local air = true
  for i = -(self.w / 3), (self.w / 3), 2 do
    local newty = flr((self.y + (self.h / 2) + 1) / 8)
    local tile = mget((self.x + i) / 8, newty)
    if (fget(tile, 0) or fget(tile, 1)) then
      air = false
    end
  end
  return air
end

--check if pushing into floor tile and resolve.
--requires self.dx,self.x,self.y,self
--assumes tile flag 0 or 1 == solid
function collide_floor(self)
  --only check for ground when falling.
  if self.dy < 0 then
    return false
  end
  local landed = false
  --check for collision at multiple points along the bottom
  --of the sprite: left, center, and right.
  for i = -(self.w / 3), (self.w / 3), 2 do
    local newty = flr((self.y + (self.h / 2)) / 8)
    local tile = mget((self.x + i) / 8, newty)
    if fget(tile, 0) then
      landed = true
    end
    if (fget(tile, 1) and pl.mode != 1) then
      if self.lastty < newty then
        landed = true
      end
    end
  end
  if (landed) then
    self.ody = self.dy
    self.dy = 0
    self.y = (flr((self.y + (self.h / 2)) / 8) * 8) - (self.h / 2)
  end
  return landed
end

--check if pushing into roof tile and resolve.
--requires self.dy,self.x,self.y, and 
--assumes tile flag 0 == solid
function collide_roof(self)
  --check for collision at multiple points along the top
  --of the sprite: left, center, and right.
  local collided = false
  for i = -(self.w / 3), (self.w / 3), 2 do
    if fget(mget((self.x + i) / 8, (self.y - (self.h / 2)) / 8), 0) then
      self.dy = 0
      self.y = flr((self.y - (self.h / 2)) / 8) * 8 + 8 + (self.h / 2)
      collided = true
    end
  end
  return collided
end

function prints(str, x, y, c1, c2)
  print(str, x, y + 1, c2)
  print(str, x, y, c1)
end

function printo(str, x, y, c1, c2)
  -- for i=-1,1 do
  --  for j=-1,1 do
  print(str, x + 1, y, c2)
  print(str, x, y + 1, c2)
  print(str, x - 1, y, c2)
  print(str, x, y - 1, c2)
  --  end
  -- end
  print(str, x, y, c1)
end

-->8
--------------------------------
-- entities 
--------------------------------
-- create and add entity
function make_entity(x, y, t)
  local e = {name = "unknown", x = x, y = y, dx = 0, dy = 0,
  -- delta movement
  ix = 0, iy = 1,
  -- inertia
  spr = 0, dir = 1, life = 0, col = true, lastty = -1, jumpable = true, hits_from_above = false, flip_on_hit = true, knock_down = false, collides_with_player = true, health = 1, damage = 1, cooldown = 0, bleed_timer = 0, faint_timer = 0, draw = draw_entity, update = update_entity, t = 0, w = 8, h = 8, g = 0, t = 0, tw = 1, th = 1, frame = 0, frames = 0, fs = 4, tbl = t}
  add(e.tbl, e)
  return e
end

function update_entity_x(e)
  e.x += e.dx
  e.dx *= e.ix
end

function update_entity_y(e)
  if (e.inair or not e.col) then
    e.y += e.dy
    e.dy = min(e.dy + e.g, 13)
    e.dy *= e.iy
  end
end

function update_entity(e)
  if e.cooldown > 0 then
    e.cooldown -= 1
  end
  update_entity_x(e)
  if (e.col) then
    d = collide_side(e)
    if (d != nil) then
      -- stick to ledge?
      if (e.grab and e.mode == 0 and e.inair and e.dy > 0 and pl.grab_cooldown == 0) then
        local f = fget(mget(d.tx, d.ty - 1))
        local dist = abs(e.y - d.ty * 8)
        if ((band(f, 1) or band(f, 3)) and dist < 2) then
          e.y, e.dy, e.mode = d.ty * 8, 0, 2
        end
      end
      -- callback
      if e.on_sidecol != nil then
        e.on_sidecol(e)
      end
    end
  end
  -- store last tile y
  e.lastty = flr((e.y + (e.h / 2) - 0.01) / 8)
  update_entity_y(e)
  newty = flr((e.y + (e.h / 2)) / 8)
  if (e.col) then
    local ody = e.dy
    if (collide_floor(e)) then
      if (e.inair == true and e.on_landed != nil) then
        e.ody = ody
        e.on_landed(e)
      end
      e.inair = false
    else
      local toair = false
      if (e.inair == false and e.dy == 0) then
        if (should_fall(e)) then
          if e.inair == false and e.on_air != nil then
            e.on_air(e)
          end
          e.inair = true
        end
      else
        if e.inair == false and e.on_air != nil then
          e.on_air(e)
        end
        e.inair = true
      end
    end
    if (collide_roof(e)) then
      if e.on_roofhit then
        e.on_roofhit(e)
      end
    end
  end
  update_entity_a(e)
  if (e.bleed_timer > 0) then
    e.bleed_timer -= 1
    if chance(0.5) then
      bleed(e.x, e.y + 4)
    end
    if (e.bleed_timer <= 0 and e.health <= 0) then
      del(e.tbl, e)
    end
  end
end

function update_entity_a(e)
  e.t += 1
  if (e.frames > 0) then
    if e.t % e.fs == 0 then
      e.frame += 1
    end
    if e.frame == e.frames then
      e.frame = 0
    end
  end
  if (e.life > 0 and e.t > e.life) then
    del(e.tbl, e)
  end
end

function draw_entity(e)
  spr(e.spr + e.frame * e.tw, e.x - e.w / 2, e.y - e.h / 2, e.tw, e.th, e.dir == -1)
-- print(e.cooldown.."  "..e.life,e.x-3,e.y-5,7)
end

-->8
-- map generation
-- make map
function make_map()
  local rx, ry = 1 + flr(rnd(4)), 1
  local srx, sry = rx, ry
  local m = {{0, 0, 0, 0}, {0, 0, 0, 0}, {0, 0, 0, 0}, {0, 0, 0, 0}, srx, sry}
  local done = false
  -- start room
  m[rx][ry] = 1
  while (not done) do
    local lrx = rx
    local lry = ry
    local down = false
    -- move to free spot
    local tryagain = true
    while (tryagain) do
      tryagain = false
      local r = flr(rnd(5))
      if r < 2 then
        rx -= 1
      end
      -- 0&1
      if r > 2 then
        rx += 1
      end
      -- 3&4
      if (r == 2) then
        ry += 1
        down = true
      end
      if (rx < 1) then
        rx = 1
        ry += 1
        down = true
      end
      if (rx > 4) then
        rx = 4
        ry += 1
        down = true
      end
      if (m[rx][ry] != 0 and ry < 5) then
        rx, ry = lrx, lry
        tryagain = true
      end
    end
    if (down) then
      if (m[lrx][lry - 1] == 2 or m[lrx][lry - 1] == 5) then
        if ry < 5 then
          m[lrx][lry] = 5
        end
      else
        m[lrx][lry] = 2
      end
      m[rx][ry] = 3
    else
      m[rx][ry] = 1
    end
    if ry > 4 then
      done = true
    end
  end
  m[rx][4] = 6
  return m
end
__gfx__
0000000011111111994449942442244224422442994449940000000000000000000000000000000000000000009aaa0000000000000000004444444400066000
000000001555555144424444444222244442222444424444000000000000000000000000000000000000000009aaaaa0009aaa00000000002222222200655600
00700700151111114422244244244422442444224424224200000000000000000000000000000000000000000aaaaaa009aaaaa00000000006d006d000d22d00
00077000151110112224422222444442224444422244422200000000000000000000000000000000000000009aa191900aaaaaa0009aaa0006d006d000020000
0007700015111511424444224424442242244422422424440000000000000000000000000000000000000000aa9fff909aa1919009aaaaa006d006d000002000
00700700151011114424422444422224442222244422244200000000000000000000000000000000000000000a888900aa9fff900aaaaaa0066666d000042000
0000000015151111422224424422244242112222421122220000000000000000000000000000000000000000088880000a8889009aae9e9006d006d000042000
00000000151111112222444422224444210012212100122100000000000000000000000000000000000000000020200000202000889ffff406d006d000020000
0000000055555555994449942442249224422442994449940000000000000000009aaa00000dd040000dd0000008800001d66d100006600006d006d000002000
00000000500000054442444444422aa94a92222444424444000000000000000009aaaaa000d6d50400d6d500008982000015510000d76600066666d000042000
000000005000000544222442442449994999442244249a9200000000000000000aaaaaa000dd550000dd55000088220005d66d5000dd770006d006d000042000
0000000050000005292442229a9445522255494222a4499200000000000000009aa1919000055000000550000002200001dddd10000d550006d006d000020000
0000000050000005454aa4222994a9224224aa924aa925540000000000000000aa9fff90000000000000000000000000000000000000000006d006d000002000
00000000500000054429a92445529994442299944995244200000000000000000a8889000000000000000000000000000000000000000000066666d000042000
000000005000000542259942442255424211255242112222000000000000000008888000000000000000000000000000000000000000000006d006d000042000
000000005000000522225544222244442100122121001221000000000000000000202000000000000000000000000000000000000000000006d006d000020000
66666666666666661dd5d1dd00000000000000000000000000000000000000000000000000000000000000000000000000000000000000000000000006666660
65555555555555565115555d000000000000000000000000000000000000000000000000000006000082820080800060000000009a900000000000006dddddd6
6ddd5ddddddd5dd651155000000600000008000000000000000000000d60000000dd000000006d6008e888200444446d00000000a0aaaaaa00000000d555555d
6ddd5d55d55d5dd6555550000d070000020800000000000000000000002424000d6d5000000002000eee8820808000d0009a90009a90090900000000d5dddd5d
6dddd5ddddd5ddd65dd55dd60d57600d0d5e800200000000000000000011110005551dd00000400000e8820000000000097aa9000000000000000000d5dddd5d
6dddd5d5d5d5ddd6d55d555d7dd760d58ddee0250000000000000000024242400dd1d6d50002004000082000000000000a2a2a000000000000000000d5dddd5d
666666666666666655555dd607677dd50e6e7dd5000000000000000001111110d6d5dd5500040020000000000000000004a9a4000000000000000000d666666d
5555555555555555111155550076765000767650000000000000000024242424dd5505500000240000000000000000000092900000000000000000000dddddd0
11000000000000000000000000000000000000000000000000000000000000000000000000000000000000000000000000000000000000000000000000000000
10001100000110000000000000000000000000000000000000000000000000000000000000000000000000009a90000000000000000000000000000000000000
000010000011110000001000022224400ffff40000000000000000000000000000000000fffff44400000000a0aaaaaa00000000000000000000000000000000
0000000001110000000111000222242488884240000000000000000000000000000000004242442401d66d109a90090900000000000000000000000000000000
011000000110000000011000ffff4440ffff444000a9900000cdd00000b3300000e88000949494240015510000000000000aa0000000000000aaa90000000000
01000110000011000001000081184240811842400a7aaa000676cc000a7abb000f7fee009494942405666650000000000097aa00000000000099940000000000
000001000001100000000000888842408888424000a9900000cdd00000b3300000e88000949494240dd66dd000000000009977000007a0007aa97aa9007aa900
000000000001000000000000eeee4440eeee4440000a0000000c0000000b0000000e0000fffff44401dddd100000000000094400009940009994999400999400
0024440000000000002444000000000000000000000244400002200000022000000000000000000000000dddddd0000000000dddddd000000000011111100000
02442700002444000244270000244400000000000024427002444420024444200000000000000000000ddd66666dd000000ddddd666dd0000001111111111000
4eeeeee0024427004eeeeee0024427000000000004eeeeee9422224994222249000000000000000000ddddddd666dd0000dd66dddd66dd000011101111011100
009191004eeeeee0009191004eeeeee00024440000091910094444900944449000000000000000000d66d6666ddd66500d666d666dd6ddd00101110110111010
009fff0000919100009fff0000919100024427000009fff4009999f00f9999000000000000000000066d66ddddd666d00666d66dd6dd66d00000011111100000
04244000009fff0000444000009fff004eeeeee0000044400f222200002222f00000000000000000d66ddddddd6dddd5d66dddddddd666651000001111000001
0044420000444000004440000044400000944400000f244202444400004444200000000000000000d6dd66dd55ddddd5d6d666ddd556ddd51011000110001101
00200000020020000020200000202000049999400000020000000200002000000000000000000000d6d66dd555dd55d5dd66666d555dddd51010101111010101
00000000000000001001100100000000000000000002000000000000000000000000000000000000dd66ddddd55dd5d5d5d6ddddd55d55d51010000110000101
0000000000003800d011110d00000000000550000022000000020200000000000000000000000000d5d6ddd5d5dd55155555dd55d5d5d5551111011111101111
00003800000333305185581500000000015dd5100022200022082802000202000000000000000000555ddd55555d5515555dd55555d555551100010110100011
0003333000030000155dd551010550101585585100222000022222200008280000000000000000000555dd55555d511005ddd55555d551101000000000000001
000300000005300001055010155dd55150111105002220000020200002222220000000000000000005d5ddd55551115005d5dd55515511501000000000000001
00053000000053000000000051855815510110150020200000000000202020220000000000000000005dd5555111150000555555511115000000000000000000
030053000000530000000000d011110d1d0000d10000000000000000000000000000000000000000000555111115500000055111111550000000000000000000
03333300033335000000000010011001010000100000000000000000000000000000000000000000000005555550000000000555555000000000000000000000
00000000000000000000000000000000000000000000000000000000000000000000000000000000000000000000000000000000000000001000000000000001
00000000000000000000000000000000000000000000000000000000000000000000000000000000000000000000000000000000000000001100000000000011
00000000000000000000000000888000000000000000000000000000000000000000000000000000000000000000000000000000000000001111000000001111
0000000000000000000000000088800000088000000800000000000000060000000f000000000000000000000000000000000000000000001011111111111101
00070000000c0000000d000000222000000220000000000000300300000d50000009400000000000000000000000000000000000000000000010101111010100
00000000000000000000000000000000000000000000000008300530000000000000000000000000000000000000000000000000000000000111000110001110
00000000000000000000000000000000000000000000000003350030000000000000000000000000000000000000000000000000000000000110001111000110
00000000000000000000000000000000000000000000000000333350000000000000000000000000000000000000000000000000000000000000011001100000
02999200000000000000000000000000000000000000000000040000000000000000000000000000020000000000000000000000000000000000000000000000
09aaa820009990000098200000200000000000000000000000440000000000000000000000000000042000000000000000000000000000000000000000000000
9a77a98209aaa20009a9980008998000002800000000000000440000000400000044200000044000004000000000000000000000000000000000000000000000
9a77aa988a77a9202a7a9900097a9800027980000008000000244000000240000444442000244400004000000000004000000000000000000000000000000000
8aaaa9989a77aa8289aa992009aa9800089920000000000000222000000220000244440000024200042000000000442000000024000000000000000000000000
29aa998829aaa9820899982002998200008200000000000000020000000200000022200000000000420000004444200044444420000000000000000000000000
02899882089a98200289820000022000000000000000000000000000000000000000000000000000000000000000000000000000000000000000000000000000
00028820002882000002200000000000000000000000000000000000000000000000000000000000000000000000000000000000000000000000000000000000
30000000000000000000003030000000000000000000003030000000000000000000003030000000000000000000003000000000000000000000000000000000
00000000000000000000000000000000000000000000000000000000000000000000000000000000000000000000000000000000000000000000000000000000
30303030303030303030303030303030303030303030303030303030303030303030303030303030303030303030303000000000000000000000000000000000
00000000000000000000000000000000000000000000000000000000000000000000000000000000000000000000000000000000000000000000000000000000
00000000000000000000000000000000000000000000000000000000000000000000000000000000000000000000000000000000000000000000000000000000
00000000000000000000000000000000000000000000000000000000000000000000000000000000000000000000000000000000000000000000000000000000
00000000000000000000000000000000000000000000000000000000000000000000000000000000000000000000000000000000000000000000000000000000
00000000000000000000000000000000000000000000000000000000000000000000000000000000000000000000000000000000000000000000000000000000
00000000777777770000000000000000888888880000000000000000222222220000000000000000000000000000000000000000000000000000000000000000
00000077777777777700000000000088888888888800000000000022222222222200000000000000000000000000000000000000000000000000000000000000
00007777777777777777000000008888888888888888000000002222222222222222000000000000000000000000000000000000000000000000000000000000
00077777777777777777700000088888888888888888800000022222222222222222200000000000000000000000000000000000000000000000000000000000
00777777777777777777770000888888888888888888880000222222222222222222220000000000000000000000000000000000000000000000000000000000
00777777777777777777770000888888888888888888880000222222222222222222220000000000000000000000000000000000000000000000000000000000
07777777777777777777777008888888888888888888888002222222222222222222222000000000000000000000000000000000000000000000000000000000
07777777777777777777777008888888888888888888888002222222222222222222222000000000000000000000000000000000000000000000000000000000
77777777777777777777777788888888888888888888888822222222222222222222222200000000000000000000000000000000000000000000000000000000
77777777777777777777777788888888888888888888888822222222222222222222222200000000000000000000000000000000000000000000000000000000
77777777777777777777777788888888888888888888888822222222222222222222222200000000000000000000000000000000000000000000000000000000
77777777777777777777777788888888888888888888888822222222222222222222222200000000000000000000000000000000000000000000000000000000
777777777777777777777777888888888888888888888888222222222222222222222222000dd040000660000000000000000000000000000000000000000000
77777777777777777777777788888888888888888888888822222222222222222222222200d6d50400d766000000000000000000000000000000000000000000
77777777777777777777777788888888888888888888888822222222222222222222222200dd550000dd77000000000000000000000000000000000000000000
77777777777777777777777788888888888888888888888822222222222222222222222200055000000d55000000000000000000000000000000000000000000
07777777777777777777777008888888888888888888888002222222222222222222222044444400444424404440000044404440442444004440444044404440
07777777777777777777777008888888888888888888888002222222222222222222222044444440444444404440000044404440444444404440244044204440
00777777777777777777770000888888888888888888880000222222222222222222220024404420444000004440000024404440444044404440444044404440
00777777777777777777770000888888888888888888880000222222222222222222220042404440444400004420000044404440444044204444440044444440
00077777777777777777700000088888888888888888800000022222222222222222200044404440444400004240000044404420444044404444440004444420
00007777777777777777000000008888888888888888000000002222222222222222000044404440444000004440000044404240244044404420444000004440
00000077777777777700000000000088888888888800000000000022222222222200000044444440244444404444424044444440444044404440442004244440
00000000777777770000000000000000888888880000000000000000222222220000000042444400444442404444444004444400444044404440444004444400
11111c111149444444991111111144444444444444444444444444444444111b11c4441111111144111111111144111111444441119444111111111122222222
109944490010d4444d0010000c0d0f100e00e000099444499044499994441444444d0f1044800d0f1044000000440000f9444990094444100000000022000022
1000b00000445944f5441009444544490000009400944449004490e00f44190e099544109990054410990000404800004444e000844490100000000020022002
108449490044d4444d4410000a0d444490099944000999900044800004441000000d44100b000d44100004409044900094441009449a00100000000020022002
100000b00044d9449d441000000d444444444444000999900044f00009441000000d441084400d441000099000444c000a441094490000100000000020022002
109494490044d4444d441000400d444449e99444009444490044400008441400400d441099900044144000000044449000941444800000100000000020022002
10000b000010d00b0d0010944cc04449900009440994444990449000094414cc4cc044c000b0cc441990000440449e0000444449000994100000000022000022
444444444444444444444444444444f0000000944444444444444999944444444444444444444444100090099044000000444440000444444443444422222222
111111111144444444444444444444499111199911111111111111111111444444444444444444441111171111111111d1111111111111111ccc111133333333
10000000001944444490100b00000d100000000010d00c0d0010000d000044444444449444444449104044480010944459001000000000104444900033300333
10000000001099444900444444444510007000d0105444450010009d0700944444444a944444444910e00a0000100480d000100000000010e949000033000333
10000000001000e000001e000b000d144444445010d0700d001044454440194499449094444444491004404000100944d0001000070000100d00070033300333
1099070900100000000000844444441480000ad010544445001049ad084010000000000444444440100000e0001000a9d0001009449000100544440033300333
14444444801000000000109900000044009990d010d4444d0014400d0044179c00c90019999999901099900000100000d0001944444490100d44a00033300333
144444444010cc9cc9701007099990990cc440d010d4444d0014f00d0c944444444444100070000010444cc0b0199700d0004449a09444440d44004433000033
44444444444444444444444444444444444444444444444444444444444444444444444444444444444444444444444444444900000094990099009933333333
444444444444444444444444444444444444444411111111111111fb11114444994444444444444411110b111111110b111111111b11111111111b1155555555
4444444999994444444910a994444910e094444010009480001044444400499e000a9499a0990e99104444440010094490001004444490100004449055000055
444499a00019444449a01000000e00100004444010084f0000109e099900100000000010000000001090e99a001000e00000100400048010000a490050055005
499e0000001094449000100000b000109909449010944444001000000000100097000010000000001000000000100000000010d0070000100000000055555005
100000000010094400001008444480104400a9001944444400100000000010008400001000000000100000000010000000001054444490100000700055000055
100000000710009900001004900940194480000014449949001000000000100944900010000000001000000000108000000010d4494440109494440050055555
4900000094999700b9991000007000144440007010b0000700199000097049009900941b000000701990000997104c00097910d0004444100b0004c950000005
44000000444444004444990444444944444400444444004444444900944444000000444490000944444900944444440044444444404444444444044455555555
1111111111111111111111111111111111b111111111111111480111108411111111111111111111448011111111111111114491111111111111111144444444
100000000014440004001000000000144444444010000000004449009444100000000010000000009a90099c0010400944901a000099001099c0000044000044
10c0000000084440040010990099001a9e4494901000000000444900944410000949001000000000100008440010400944901000084400144448000040044004
104480000044444044001000000000100000000010008490001a00000000100944449910d99999001000000e001044044449100000e90010e000000044440044
1099900909100b0044001000b00000100008440010008440001099999b00199444444410544444801000060000604000b0001000060000100000000044440044
10000cc49414444444441099449900104049990010094449904444444444444444444410d0a04440100044400044444444901000444000100440009040044004
499994444419444444991094444900144cc0b0001094444440444444444444444444441cd00f44441b044444cc444444449c1b0c444c001b04600b4044000044
44444444444444444444444444444444444444444444444444444444444444444444444444444444444444444444444444444444444444444444444444444444
__gff__
0000010101010000000000000000060401800101010100000000000000000404010101080800000000000000000000010000000000000000000000000000000000000000000000000000010100000000000000000000000000000101000000000000000000000000000000000000000000000000000000000000000000000000
__map__
0303030303000000000003030303030000000000030303030300000000000303030303000000000000000000000000000000000000000000000000000000000000000000000000000000000000000000000000000000000000000000000000000000000000000000000000000000000031001f0000000000003000000011311e
0300000000030303030303000000000303030303030000000003030303030300000000030303030300000000000000000000000000000000000000000000000000000000000000000000000000000000000000000000000000000000000000000000000000000000000000000000000000001f003000006e6f0000000202020e
0300000000000000000303000000000000000003030000000000000000030300000000000000000300000000000000000000000000000000000000000000000000000000000000000000000000000000000000000000000000000000000000000000000000000000000000000000000000001f0030003100310000311404041e
030000003c3a0000000000000000000000000003000000000000000003030300000000000000000300000000000000000000000000000000000000000000000000000000000000000000000000000000000000000000000000000000000000000000000000000000000000000000000000301f0000000000000000000000001e
0300000005050500232d00000000000000000000000000000000000000000300000000000000000300000000000000000000000000000000000000000000000000000000000000000000000000000000000000000000000000000000000000000000000000000000000000000000000000000031000000000000000000aa301e
0300000000000005050502000a00000000000000000000000000000000000000000000000000000300000000000000000000000000000000000000000000000000000000000000000000000000000000000000000000000000000000000000000000000000000000000000000000000000000000000000000000000000050202
0300003900090000000004050505000000000000000000000000000000000000000000000000000000000000000000000000000000000000000000000000000000000000000000000000000000000000000000000000000000000000000000000000000000000000000000000000000000000000000000000000000000000413
0305050505050500000000000000000000000000000000000000000000000000000000000000000000000000000000000000000000000000000000000000000000000000000000000000000000000000000000000000000000000000000000000000000000000000000000000000000000000000000000000000000030003104
0303030303000000000000000000000000000000000000000000000000000000000000000000000000000000000000000000000000000000000000000000000000000000000000000000000000000000000000000000000000000000000000000000000000000000000000000000000000000000000000000000000000000000
0300000000000000000000000000000000000000000000000000000000000000000000000000000000000000000000000000000000000000000000000000000000000000000000000000000000000000000000000000000000000000000000000000000000000000000000000000000030003100000000000000000000000000
0300000000000000000000000000000000000000000000000000000000000000000000000000000000000000000000000000000000000000000000000000000000000000000000000000000000000000000000000000000000000000000000000000000000000000000000000000000000003000000000000000000000000000
030000000000000000000000000000000000000000000000000000000000000000000000000000000000000000000000000000000000000000000000000000000000000000000000000000000000000000000000000000000000000000000000000000000000000000000000000000003f310000003100000000000000000000
0300000000000000000000000000000000000000000000000000000000000000000000000000000000000000000000000000000000000000000000000000000000000000000000000000000000000000000000000000000000000000000000000000000000000000000000000000000002005000000000000000000000000000
0300000000000000000000000000000000000000000000000000000000000000000000000000000000000000000000000000000000000000000000000000000000000000000000000000000000000000000000000000000000000000000000000000000000000000000000000000000003120500000000000000000000000000
0300000000000000000000000000000000000000000000000000000000000000000000000000000000000000000000000000000000000000000000000000000000000000000000000000000000000000000000000000000000000000000000000000000000000000000000000000000003030000300000000000000000000000
0303030303030300000000000000000000000000000000000000000000000000000000000000000000000000000000000000000000000000000000000000000000000000000000000000000000000000000000000000000000000000000000000000000000000000000000000000000003040031000000000000000000000000
0303030303030300000000000000000000000000000000000000000000000000000000000000000000000000000000000000000000000000000000000000000000000000000000000000000000000000000000000000000000000000000000000000000000000000000000000000000003550000000000000000000000003100
0300000000000000000000000000000000000000000000000000000000000000000000000000000000000000000000000000000000000000000000000000000000000000000000000000000000000000000000000000000000000000000000000000000000000000000000000000000004003100000000000000000030000000
0300000000000000000000000000000000000000000000000000000000000000000000000000000000000000000000000000000000000000000000000000000000000000000000000000000000000000000000000000000000000000000000000000000000000000000000000000000030000000000000000000000000000030
03000000000000000000000000000000000000000000000000000000000000000000000000000000000000000000000000000000000000000000000000000000000000000000000000000000000000000000000000000000000000000000000000000000000000000000000000000000003000000000000000003100313e0212
0300000000000000000000000000000000000000000000000000000000000000000000000000000000000000000000000000000000000000000000000000000000000000000000000000000000000000000000000000000000000000000000000000000000000000000000000000000000000000000000000000000505051303
0300000000000000000000000000000000000000000000000000000000000000000000000000000000000000000000000000000000000000000000000000000000000000000000000000000000000000000000000000000000000000000000000000000000000000000000000000000000000000000000000030000052000413
0300000000000000000000000000000000000000000000000000000000000000000000000000000000000000000000000000000000000000000000000000000000000000000000000000000000000000000000000000000000000000000000000000000000000000000000000000000000000000000000000031310000002c03
03030303030303000000000000000000000000000000000000000000000000000000000000000000000000000000000000000000000000000000000000000000000000000000000000000000000000000000000000000000000000000000000000000000000000000000000000000000a9000000000000000000003031000503
0303030300000000000000000000000000000000000000000000000000000000000000000000000000000000000000000000000000000000000000000000000000000000000000000000000000000000000000000000000000000000000000000000000000000000000000000000000002000000003100000000000000003004
0300000000000000000000000000000000000000000000000000000000000000000000000000000000000000000000000000000000000000000000000000000000000000000000000000000000000000000000000000000000000000000000000000000000000000000000000000000003003123000000000000000000000031
0300000000000000000000000000000000000000000000000000000000000000000000000000000000000000000000000000000000000000000000000000000000000000000000000000000000000000000000000000000000000000000000000000000000000000000000000000000003001505000000000000000000000000
0300000000000000000000000000000000000000000000000000000000000000000000000000000000000000000000000000000000000000000000000000000000000000000000000000000000000000000000000000000000000000000000000000000000000000000000000000000003420f30300000000000000000000000
0300000000000000000000000300000000000000000000000300000000000000000000000300000000000000000000000000000000000000000000000000000000000000000000000000000000000000000000000000000000000000000000000000000000000000000000000000000003021f12223100000000000000000000
0300000000000000000000030300000000000000000000030300000000000000000000030300000000000000000000030000000000000000000000000000000000000000000000000000000000000000000000000000000000000000000000000000000000000000000000000000000003041f04130000003000000000000000
0300030300030300030300030300030300030300030300030300030300030300030300030300030300030300030300030000000000000000000000000000000000000000000000000000000000000000000000000000000000000000000000000000000000000000000000000000000003301f000400314e4f00000000000000
0303030303030303030303030303030303030303030303030303030303030303030303030303030303030303030303030000000000000000000000000000000000000000000000000000000000000000000000000000000000000000000000000000000000000000000000000000000014001f000000005e5f00000000000000
